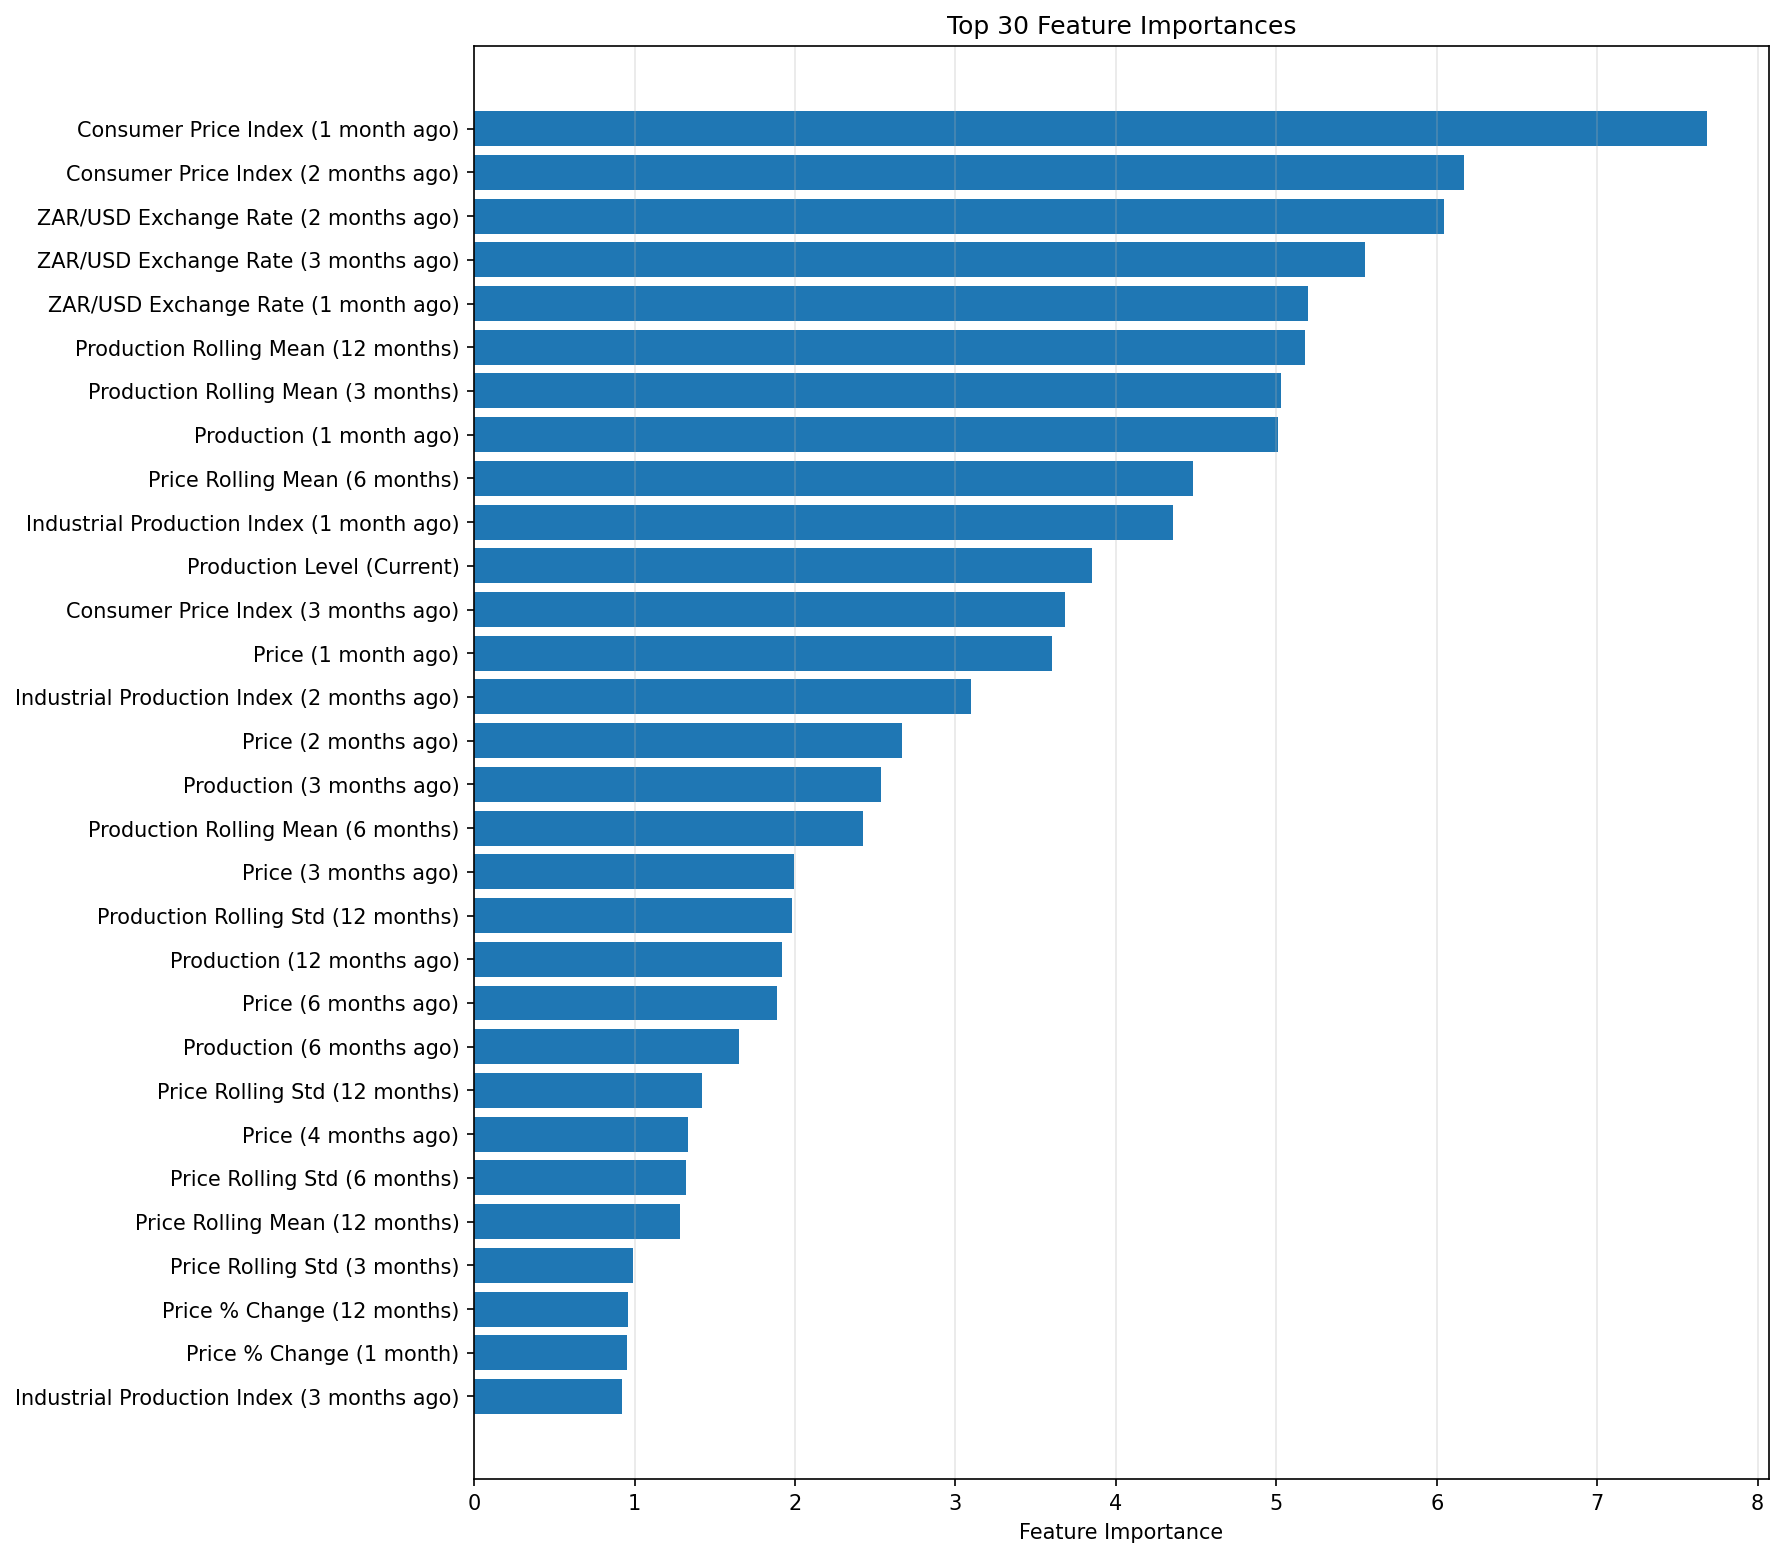

Data behind this chart, as committed beside it:
feature, importance
cpi_lag_1, 7.683
cpi_lag_2, 6.169
exrate_zar_usd_lag_2, 6.044
exrate_zar_usd_lag_3, 5.551
exrate_zar_usd_lag_1, 5.199
y_roll_mean_12, 5.177
y_roll_mean_3, 5.029
y_lag_1, 5.013
price_roll_mean_6, 4.481
industrial_production_index_lag_1, 4.357
y_level, 3.849
cpi_lag_3, 3.685
price_lag_1, 3.6
industrial_production_index_lag_2, 3.094
price_lag_2, 2.67
y_lag_3, 2.534
y_roll_mean_6, 2.425
price_lag_3, 1.995
y_roll_std_12, 1.979
y_lag_12, 1.918
price_lag_6, 1.89
y_lag_6, 1.649
price_roll_std_12, 1.422
price_lag_4, 1.335
price_roll_std_6, 1.318
price_roll_mean_12, 1.286
price_roll_std_3, 0.992
price_pct_change_12, 0.9566
price_pct_change_1, 0.9553
industrial_production_index_lag_3, 0.9216
